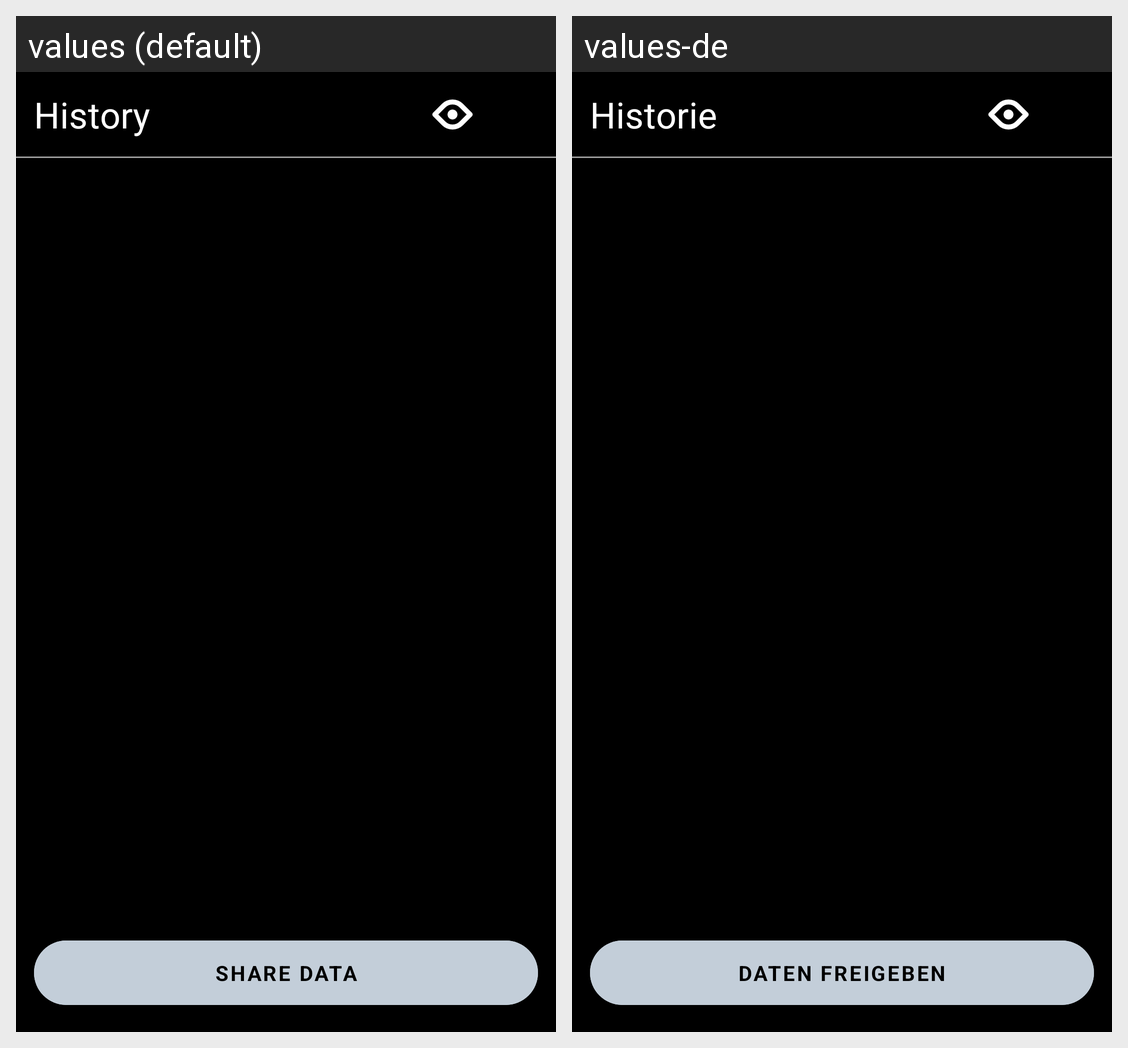

This grid shows one Android layout under two languages. Give, for every string resource on the screen, its name, the default text and each shown locale's text.
Android screen res/layout/fragment_history.xml rendered under 2 locales, left to right: values (default), values-de. Device: Nexus 5 (rendered at 1080×1920; each locale shown at half size, 540×960, under a caption strip naming it); theme Theme.App.DayNight.
Strings drawn on this screen, with the default value and each locale's value (text and hints the layout hard-codes, and strings that could not be matched under every locale, appear in the picture but are not listed):

navigation_history
  values: History
  values-de: Historie

history_share
  values: Share data
  values-de: Daten freigeben
